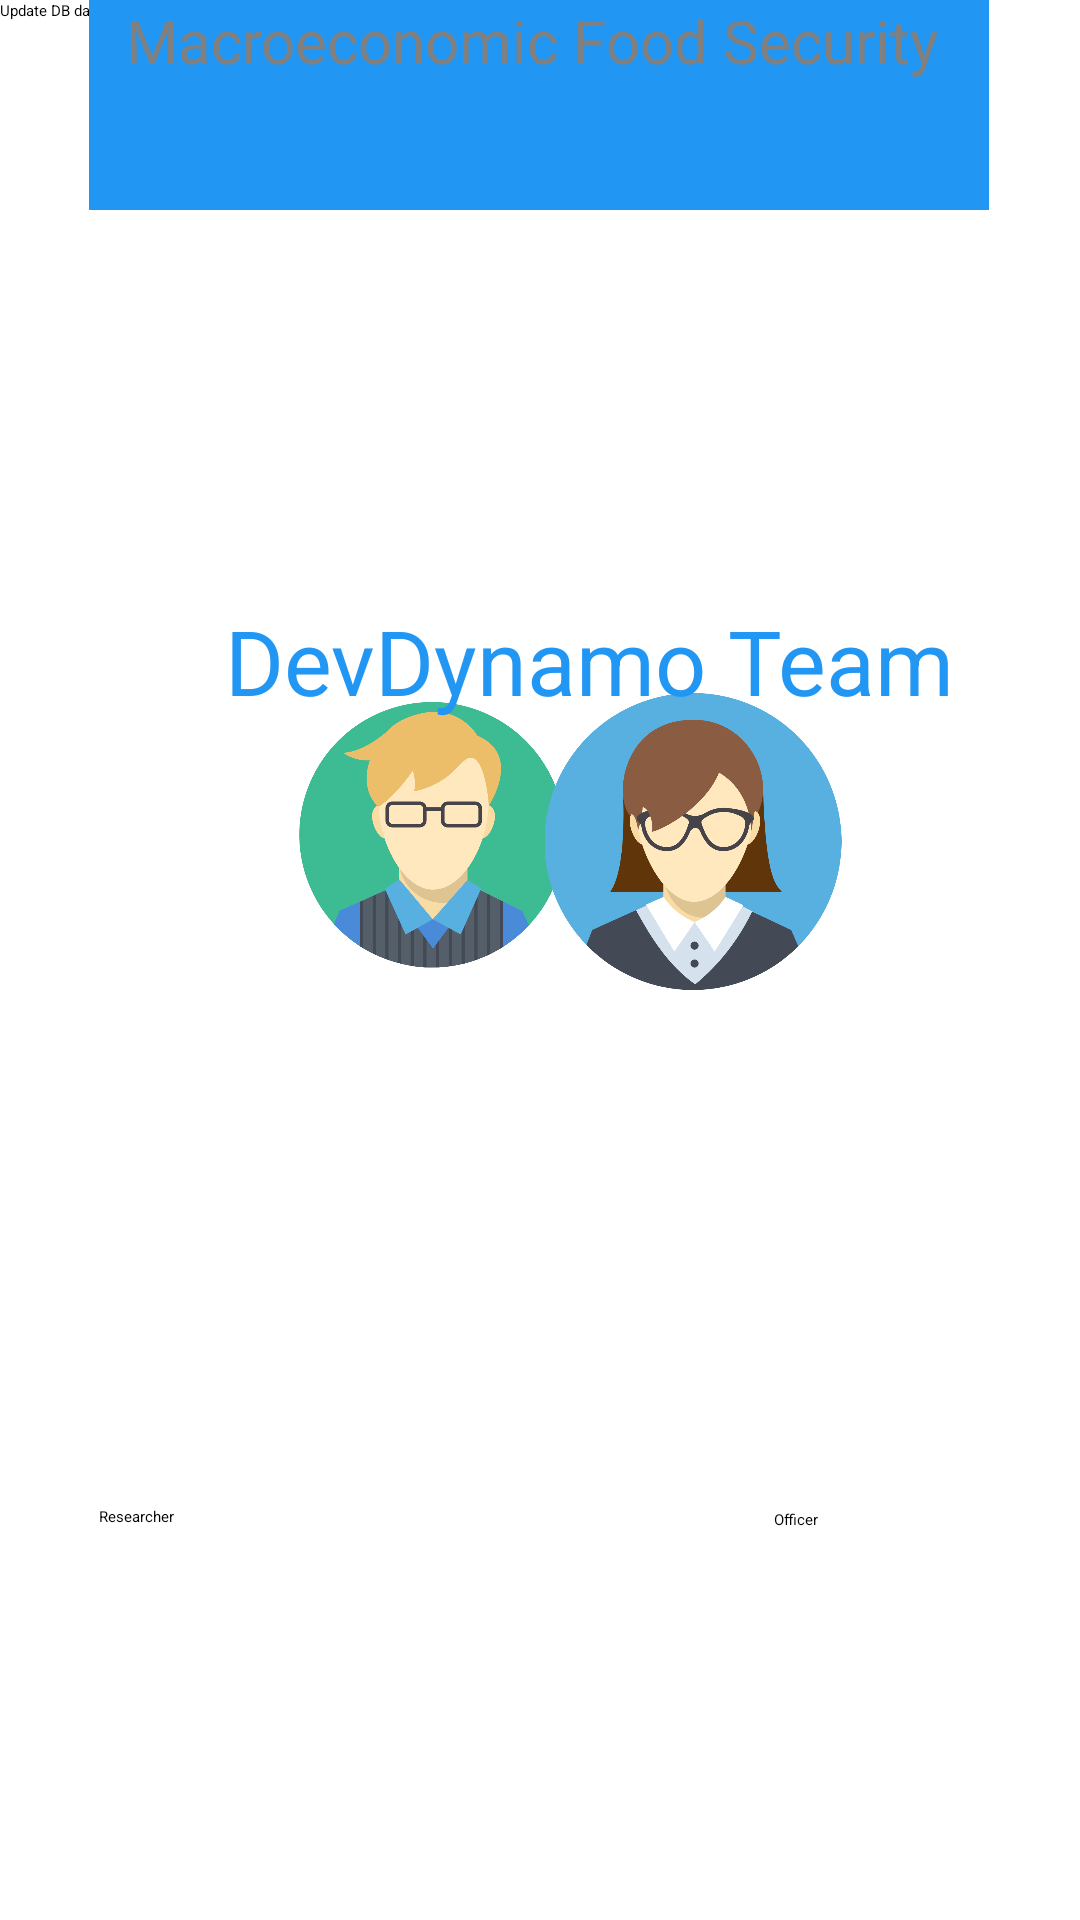

Layout XML and referenced resources for this Android screen:
<!-- AndroidManifest.xml: application theme Theme.MacroeconomicsFoodSecurityAnalysis -->
<!-- res/layout/fragment_home.xml -->
<?xml version="1.0" encoding="utf-8"?>
<androidx.constraintlayout.widget.ConstraintLayout  xmlns:android="http://schemas.android.com/apk/res/android"
    xmlns:tools="http://schemas.android.com/tools"
    xmlns:app="http://schemas.android.com/apk/res-auto"
    android:layout_width="match_parent"
    android:layout_height="match_parent"
    tools:context=".HomeFragment">

    

    <Button
        android:id="@+id/saveToDB"
        android:layout_width="wrap_content"
        android:layout_height="wrap_content"
        android:text="Update DB data"
        app:layout_constraintVertical_bias="0.499" />

    <TextView
        android:id="@+id/textView3"
        android:layout_width="300dp"
        android:layout_height="70dp"
        android:background="@color/purple_200"
        android:text="Macroeconomic Food Security "
        android:textAlignment="center"
        android:textColor="@color/white"
        android:textSize="20sp"
        app:layout_constraintEnd_toEndOf="parent"
        app:layout_constraintHorizontal_bias="0.495"
        app:layout_constraintStart_toStartOf="parent"
        tools:layout_editor_absoluteY="133dp" />

    <ImageButton
        android:id="@+id/user"
        android:layout_width="108dp"
        android:layout_height="95dp"
        android:layout_marginStart="90dp"
        android:layout_marginTop="67dp"
        android:layout_marginEnd="30dp"
        android:layout_marginBottom="13dp"
        android:src="@drawable/researcher"
        android:scaleType="fitCenter"
        android:background="@drawable/round_button"
        app:layout_constraintBottom_toTopOf="@+id/textView4"
        app:layout_constraintEnd_toStartOf="@+id/imageButton2"
        app:layout_constraintStart_toStartOf="parent"
        app:layout_constraintTop_toBottomOf="@+id/saveToDB" />

    <ImageButton
        android:id="@+id/officer"
        android:layout_width="108dp"
        android:layout_height="99dp"
        android:layout_marginStart="30dp"
        android:layout_marginTop="67dp"
        android:layout_marginEnd="75dp"
        android:layout_marginBottom="16dp"
        android:src="@drawable/govt_official"
        android:scaleType="fitCenter"
        app:layout_constraintBottom_toTopOf="@+id/textView5"
        app:layout_constraintEnd_toEndOf="parent"
        android:background="@drawable/round_button"
        app:layout_constraintStart_toEndOf="@+id/imageButton"
        app:layout_constraintTop_toBottomOf="@+id/saveToDB" />

    <TextView
        android:id="@+id/textView4"
        android:layout_width="85dp"
        android:layout_height="22dp"
        android:layout_marginStart="101dp"
        android:layout_marginTop="13dp"
        android:layout_marginEnd="70dp"
        android:layout_marginBottom="116dp"
        android:text="Researcher"
        app:layout_constraintBottom_toBottomOf="parent"
        app:layout_constraintEnd_toStartOf="@+id/textView5"
        app:layout_constraintStart_toStartOf="parent"
        app:layout_constraintTop_toBottomOf="@+id/imageButton2" />

    <TextView
        android:id="@+id/textView5"
        android:layout_width="170dp"
        android:layout_height="45dp"
        android:layout_marginStart="70dp"
        android:layout_marginTop="16dp"
        android:layout_marginBottom="92dp"
        android:text="Officer"
        app:layout_constraintBottom_toBottomOf="parent"
        app:layout_constraintEnd_toEndOf="parent"
        app:layout_constraintStart_toEndOf="@+id/textView4"
        app:layout_constraintTop_toBottomOf="@+id/imageButton2" />

    <TextView
        android:id="@+id/textView6"
        android:layout_width="wrap_content"
        android:layout_height="wrap_content"
        android:text="DevDynamo Team"
        app:layout_constraintStart_toStartOf="parent"
        app:layout_constraintTop_toTopOf="parent"
        android:layout_marginTop="200dp"
        android:layout_marginLeft="75dp"
        android:textColor="@color/purple_200"
        android:textSize="30sp"
     />

</androidx.constraintlayout.widget.ConstraintLayout>
<!-- resources referenced by this layout -->
<resources>
  <color name="purple_200">#2196F3</color>
  <color name="white">#808080</color>
  <!-- drawable govt_official: png bitmap (drawable, 103834 bytes) -->
  <!-- drawable researcher: png bitmap (drawable, 88551 bytes) -->
</resources>
